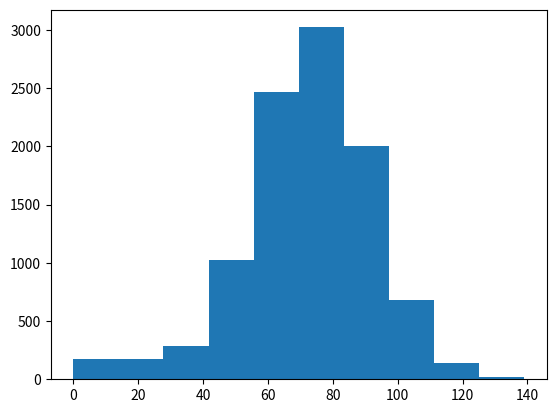

This chart was generated by the following Python code:
# ----------------------------------------------------------------------------------------------------------------------
# hacker_statistics.py
#
# Python script for simulating a game about climbing the Empire State Building. The player climbs the building by
# rolling a die. On a 1 or 2, the player descends one step (unless they are at the bottom). On a 3, 4, or 5, the player
# ascends one step. On a 6, the player rolls a die and ascends the number of steps on the die. For each roll (excluding
# the additional rolls for rolling a 6), there is a 0.1% chance that the player will fall to the bottom.
#
# The player rolls 100 times per game, and the random walk of their step numbers is recorded. These random walks are
# performed 10,000 times, and the results are used to plot a histogram of the endpoints of each walk. Then, the
# probability of reaching step 60 on any given walk is calculated and printed out.
# ----------------------------------------------------------------------------------------------------------------------

import numpy as np
import matplotlib.pyplot as plt

# Set seed for reproducibility
np.random.seed(123)

# Initialize list of final step values
all_walks = []

# Perform 10,000 random walks
for i in range(10000):
    # Initialize random_walk
    random_walk = [0]

    # Perform random walk
    for x in range(100):
        # Set step: last element in random_walk
        step = random_walk[-1]

        # Roll the dice
        dice = np.random.randint(1, 7)

        # Determine next step
        if dice <= 2:
            # Do not allow negative steps
            step = max(step - 1, 0)
        elif dice <= 5:
            step = step + 1
        else:
            step = step + np.random.randint(1, 7)

        # Implement clumsiness
        if np.random.rand() <= 0.001:
            step = 0

        # append next_step to random_walk
        random_walk.append(step)

    # Add the walk to all_walks
    all_walks.append(random_walk)

# Convert final_steps to numpy array
np_all_walks = np.array(all_walks)

# Transpose np_final_steps
np_all_walks_transposed = np.transpose(np_all_walks)

# Select the last row of the transposed walks (endpoints)
ends = np_all_walks_transposed[-1, :]

# Plot histogram of endpoints
plt.hist(ends)
plt.show()

# Calculate chance of reaching step 60
count = 0

for endpoint in ends:
    if endpoint >= 60:
        count += 1

probability = count / len(ends)

print("Chance of reaching step 60: " + str(probability * 100) + "%")
